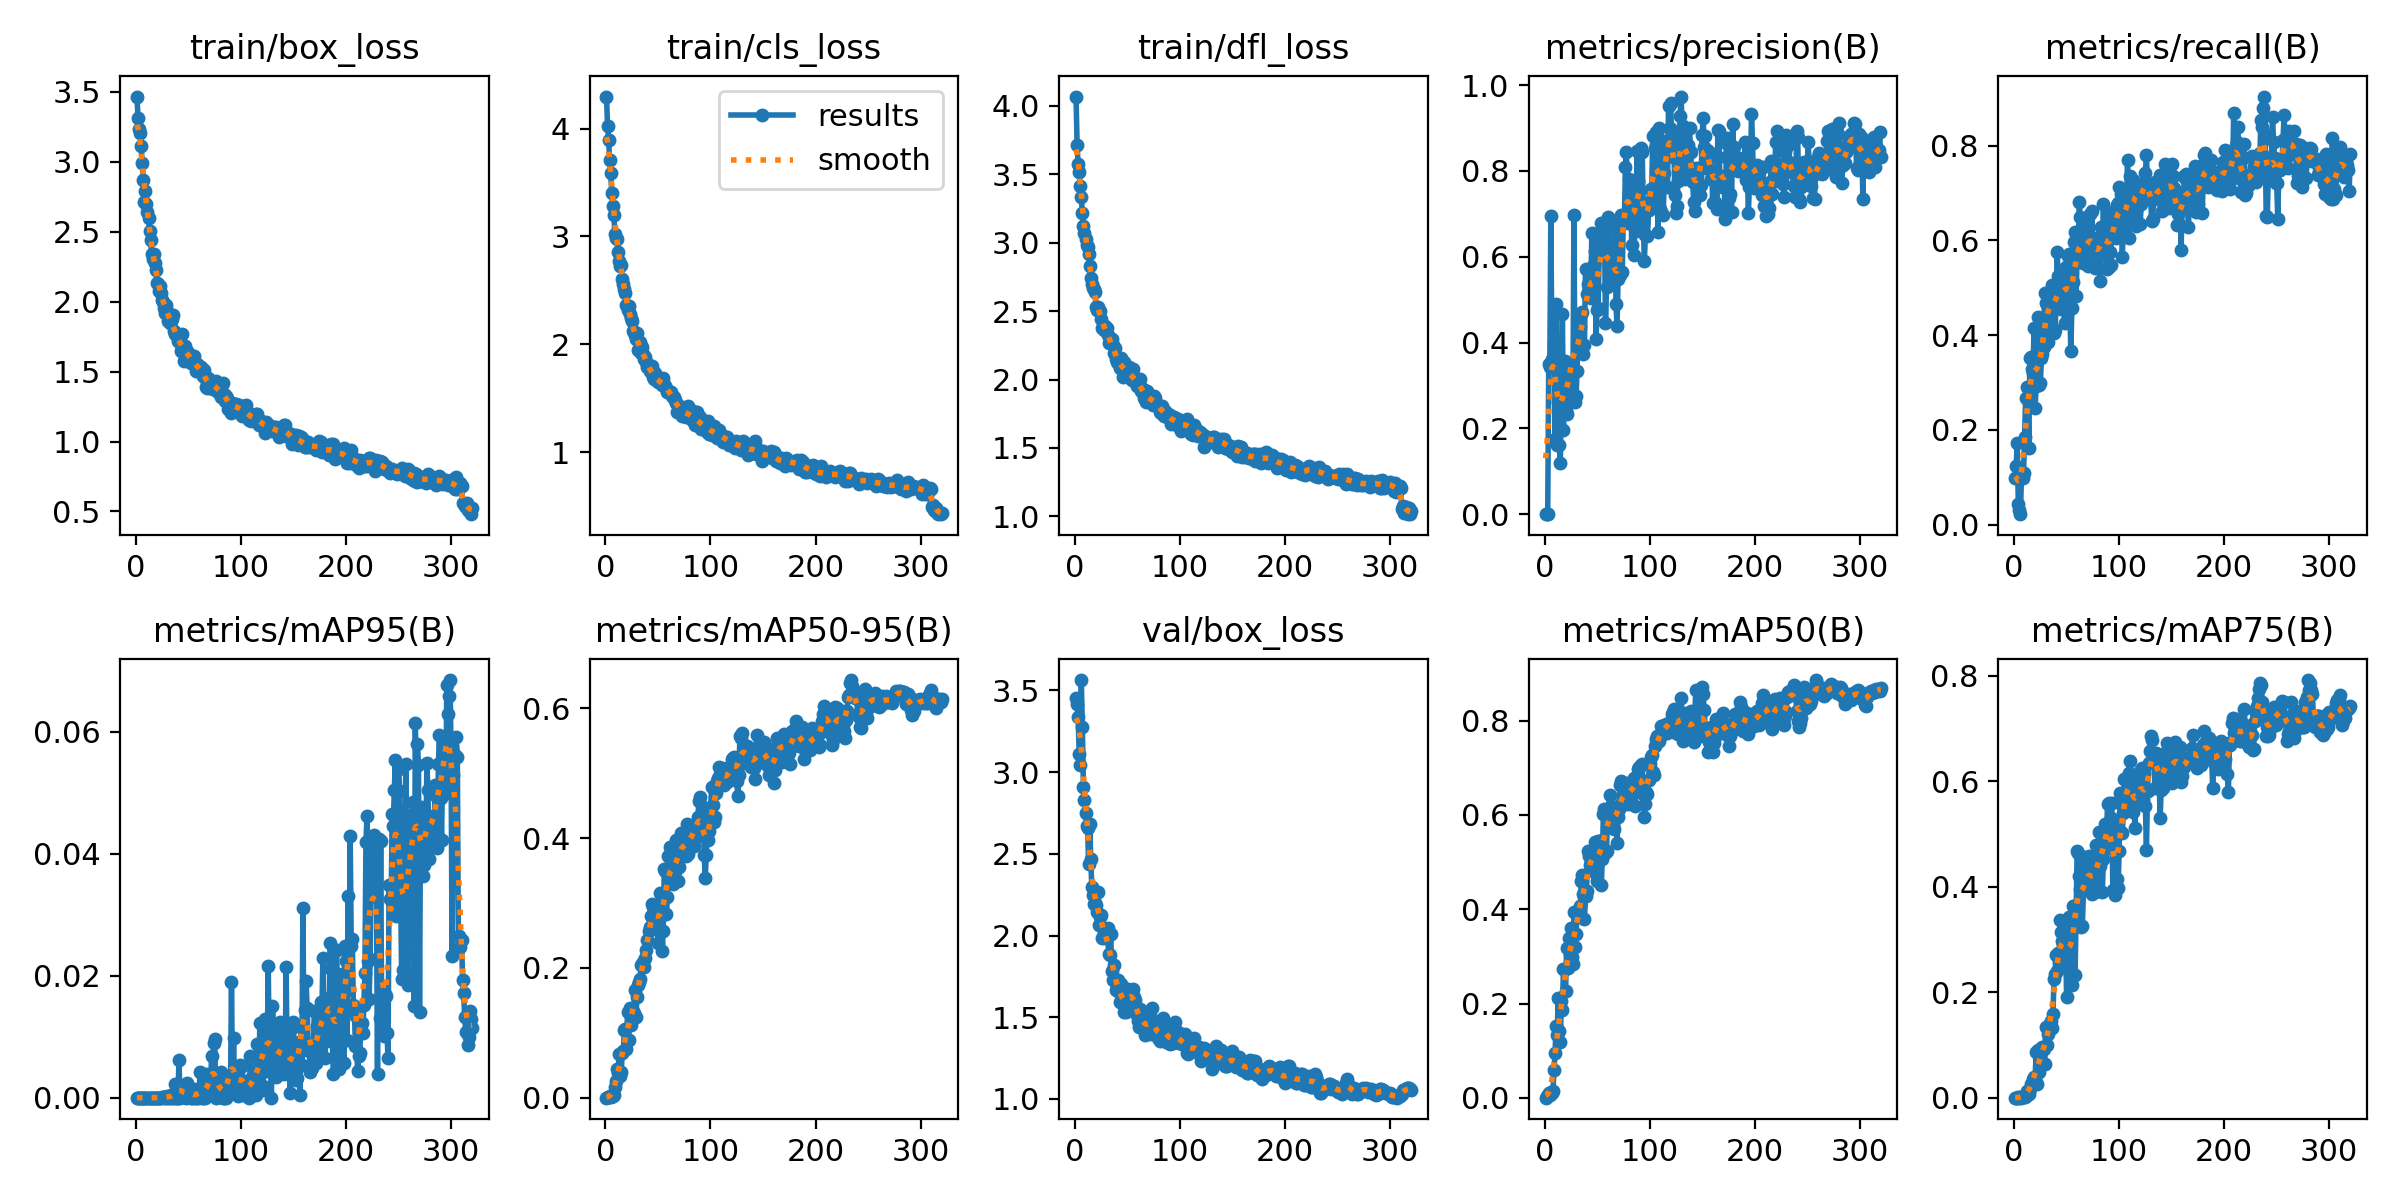

Data behind this chart, as committed beside it:
epoch, time, train/box_loss, train/cls_loss, train/dfl_loss, metrics/precision(B), metrics/recall(B), metrics/mAP50(B), metrics/mAP75(B), metrics/mAP95(B), metrics/mAP50-95(B), val/box_loss, val/cls_loss, val/dfl_loss, lr/pg0, lr/pg1, lr/pg2
1, 16.34, 3.467, 4.298, 4.068, 0.00034, 0.09778, 0.00039, 2e-05, 0, 9e-05, 3.452, 3.989, 3.762, 0.06931, 0.00031, 0.00031
2, 23.81, 3.312, 4.028, 3.716, 0.00079, 0.1244, 0.00319, 0.00018, 0, 0.00059, 3.419, 3.917, 3.664, 0.03763, 0.0006281, 0.0006281
3, 30.82, 3.232, 3.899, 3.572, 0.00095, 0.1733, 0.00513, 0.0002, 0, 0.00094, 3.337, 3.855, 3.544, 0.005944, 0.0009441, 0.0009441
4, 37.85, 3.204, 3.707, 3.516, 0.3511, 0.04444, 0.00932, 0.00054, 0, 0.00221, 3.114, 3.572, 3.386, 0.0009907, 0.0009907, 0.0009907
5, 44.8, 3.115, 3.589, 3.416, 0.3444, 0.03111, 0.00656, 0.00019, 0, 0.00162, 3.046, 3.941, 3.639, 0.0009876, 0.0009876, 0.0009876
6, 51.62, 2.988, 3.402, 3.333, 0.6954, 0.02222, 0.01327, 0.0005, 0, 0.00328, 3.564, 15.62, 4.581, 0.0009845, 0.0009845, 0.0009845
7, 58.33, 2.87, 3.286, 3.218, 0.3614, 0.09961, 0.00951, 0.00014, 0, 0.00234, 3.276, 5.622, 4.165, 0.0009814, 0.0009814, 0.0009814
8, 65.07, 2.712, 3.196, 3.125, 0.3473, 0.09961, 0.0139, 0.0004, 0, 0.00346, 2.911, 12.07, 3.551, 0.0009783, 0.0009783, 0.0009783
9, 72.07, 2.795, 3.026, 3.068, 0.398, 0.1091, 0.05908, 0.00265, 0, 0.01597, 2.827, 3.863, 3.344, 0.0009752, 0.0009752, 0.0009752
10, 78.71, 2.701, 2.981, 3.025, 0.1763, 0.1858, 0.09532, 0.00117, 0, 0.02509, 2.748, 2.927, 3.212, 0.0009722, 0.0009722, 0.0009722
11, 85.64, 2.645, 2.979, 2.985, 0.4912, 0.2676, 0.1523, 0.00308, 0, 0.04406, 2.67, 2.773, 3.169, 0.0009691, 0.0009691, 0.0009691
12, 92.34, 2.598, 2.86, 2.97, 0.1625, 0.2909, 0.1326, 0.01253, 0, 0.03756, 2.657, 3.072, 3.113, 0.000966, 0.000966, 0.000966
13, 99.41, 2.503, 2.769, 2.915, 0.262, 0.269, 0.2118, 0.01086, 0, 0.06725, 2.437, 2.795, 2.897, 0.0009629, 0.0009629, 0.0009629
14, 106.5, 2.44, 2.725, 2.829, 0.1622, 0.1618, 0.1409, 0.00668, 0, 0.03374, 2.683, 2.793, 3.03, 0.0009598, 0.0009598, 0.0009598
15, 113.5, 2.343, 2.739, 2.74, 0.1184, 0.3523, 0.118, 0.0158, 0, 0.0396, 2.467, 3.167, 2.917, 0.0009567, 0.0009567, 0.0009567
16, 120.5, 2.308, 2.61, 2.697, 0.2829, 0.355, 0.2052, 0.02588, 0, 0.06917, 2.297, 3.203, 2.799, 0.0009536, 0.0009536, 0.0009536
17, 127.8, 2.341, 2.557, 2.668, 0.4657, 0.3291, 0.1857, 0.02331, 0, 0.07167, 2.246, 2.834, 2.759, 0.0009505, 0.0009505, 0.0009505
18, 134.8, 2.278, 2.51, 2.66, 0.1962, 0.321, 0.2735, 0.03502, 0, 0.1039, 2.193, 2.286, 2.641, 0.0009474, 0.0009474, 0.0009474
19, 141.8, 2.23, 2.476, 2.638, 0.3564, 0.4152, 0.2732, 0.03853, 0, 0.1061, 2.198, 2.559, 2.619, 0.0009443, 0.0009443, 0.0009443
20, 148.5, 2.133, 2.364, 2.533, 0.2437, 0.2473, 0.2271, 0.03595, 0, 0.07546, 2.186, 2.424, 2.611, 0.0009412, 0.0009412, 0.0009412
21, 155.4, 2.123, 2.315, 2.508, 0.2341, 0.2922, 0.3174, 0.08727, 0, 0.1323, 2.146, 2.15, 2.588, 0.0009381, 0.0009381, 0.0009381
22, 162.3, 2.079, 2.359, 2.528, 0.2613, 0.298, 0.2744, 0.02606, 0, 0.08969, 2.265, 2.161, 2.655, 0.000935, 0.000935, 0.000935
23, 168.8, 2.113, 2.285, 2.502, 0.3265, 0.4386, 0.3392, 0.09077, 0, 0.1378, 2.065, 2.12, 2.53, 0.0009319, 0.0009319, 0.0009319
24, 175.3, 2.063, 2.246, 2.498, 0.3487, 0.2959, 0.3062, 0.0487, 0, 0.1119, 2.115, 2.203, 2.555, 0.0009288, 0.0009288, 0.0009288
25, 181.7, 2.015, 2.213, 2.446, 0.3529, 0.299, 0.3611, 0.07772, 8e-05, 0.1374, 2.126, 2.229, 2.546, 0.0009258, 0.0009258, 0.0009258
26, 189, 1.999, 2.119, 2.38, 0.3451, 0.3515, 0.2994, 0.08588, 0.00011, 0.1323, 1.988, 2.138, 2.416, 0.0009227, 0.0009227, 0.0009227
27, 195.6, 1.957, 2.115, 2.377, 0.2722, 0.3598, 0.2834, 0.09583, 0, 0.1303, 2.046, 2.166, 2.413, 0.0009196, 0.0009196, 0.0009196
28, 202.5, 1.917, 2.084, 2.362, 0.6978, 0.3746, 0.3939, 0.09236, 4e-05, 0.1653, 2.024, 2.136, 2.425, 0.0009165, 0.0009165, 0.0009165
29, 209.3, 1.979, 2.051, 2.39, 0.2618, 0.4886, 0.3191, 0.06442, 0, 0.1247, 1.987, 2.081, 2.451, 0.0009134, 0.0009134, 0.0009134
30, 216.1, 1.931, 2.103, 2.376, 0.2758, 0.4684, 0.3484, 0.1339, 0.00034, 0.1546, 2.007, 2.091, 2.478, 0.0009103, 0.0009103, 0.0009103
31, 223.5, 1.862, 1.949, 2.329, 0.335, 0.4699, 0.3878, 0.1006, 0, 0.1738, 2.044, 1.986, 2.485, 0.0009072, 0.0009072, 0.0009072
32, 230.7, 1.846, 1.958, 2.27, 0.459, 0.3863, 0.3862, 0.1212, 0, 0.1777, 1.889, 1.998, 2.361, 0.0009041, 0.0009041, 0.0009041
33, 238, 1.862, 2.023, 2.282, 0.3923, 0.4765, 0.3887, 0.1386, 0.00045, 0.1832, 1.878, 1.945, 2.381, 0.000901, 0.000901, 0.000901
34, 245.3, 1.874, 1.922, 2.274, 0.4367, 0.453, 0.4075, 0.139, 0, 0.2049, 2.01, 1.881, 2.398, 0.0008979, 0.0008979, 0.0008979
35, 253.1, 1.902, 1.971, 2.296, 0.4666, 0.4841, 0.4604, 0.1461, 0.00012, 0.2065, 1.782, 1.864, 2.243, 0.0008948, 0.0008948, 0.0008948
36, 260.4, 1.794, 1.91, 2.249, 0.4717, 0.5061, 0.4727, 0.132, 0, 0.2098, 1.73, 1.771, 2.24, 0.0008917, 0.0008917, 0.0008917
37, 268, 1.768, 1.867, 2.197, 0.3743, 0.4782, 0.4334, 0.1595, 0.00217, 0.2007, 1.819, 1.793, 2.275, 0.0008886, 0.0008886, 0.0008886
38, 275.7, 1.769, 1.882, 2.229, 0.3955, 0.4057, 0.3791, 0.2259, 0, 0.2154, 1.733, 1.797, 2.204, 0.0008855, 0.0008855, 0.0008855
39, 283.2, 1.752, 1.831, 2.153, 0.5725, 0.4112, 0.4282, 0.2346, 0, 0.2283, 1.667, 1.773, 2.139, 0.0008824, 0.0008824, 0.0008824
40, 290.6, 1.716, 1.793, 2.128, 0.5132, 0.4645, 0.4385, 0.2715, 0, 0.2432, 1.679, 1.788, 2.165, 0.0008793, 0.0008793, 0.0008793
41, 297.8, 1.716, 1.804, 2.12, 0.5366, 0.575, 0.523, 0.2411, 0.00625, 0.2574, 1.726, 1.727, 2.176, 0.0008762, 0.0008762, 0.0008762
42, 304.9, 1.707, 1.749, 2.114, 0.5263, 0.5251, 0.5133, 0.275, 0, 0.2636, 1.652, 1.724, 2.101, 0.0008732, 0.0008732, 0.0008732
43, 311.9, 1.646, 1.74, 2.082, 0.5097, 0.4619, 0.4943, 0.2581, 0.00027, 0.2801, 1.593, 1.662, 2.099, 0.0008701, 0.0008701, 0.0008701
44, 320, 1.769, 1.796, 2.157, 0.5031, 0.4929, 0.5206, 0.3377, 0.00119, 0.2985, 1.706, 1.642, 2.17, 0.000867, 0.000867, 0.000867
45, 327.9, 1.66, 1.701, 2.102, 0.655, 0.4556, 0.5025, 0.3133, 0.00142, 0.2945, 1.608, 1.643, 2.093, 0.0008639, 0.0008639, 0.0008639
46, 336, 1.574, 1.675, 2.019, 0.5061, 0.5131, 0.5004, 0.2975, 0.00022, 0.2862, 1.581, 1.644, 2.062, 0.0008608, 0.0008608, 0.0008608
47, 343.3, 1.683, 1.729, 2.126, 0.5825, 0.5162, 0.5274, 0.2918, 0.00033, 0.2794, 1.53, 1.569, 2.053, 0.0008577, 0.0008577, 0.0008577
48, 350.6, 1.627, 1.67, 2.059, 0.6141, 0.4255, 0.5418, 0.325, 0, 0.2833, 1.589, 1.582, 2.114, 0.0008546, 0.0008546, 0.0008546
49, 358.4, 1.645, 1.667, 2.035, 0.4085, 0.5433, 0.4738, 0.2965, 0.00238, 0.2722, 1.534, 1.645, 2.026, 0.0008515, 0.0008515, 0.0008515
50, 366.2, 1.632, 1.649, 2.048, 0.4771, 0.461, 0.4596, 0.1912, 0.00097, 0.2386, 1.673, 1.56, 2.141, 0.0008484, 0.0008484, 0.0008484
51, 373.9, 1.624, 1.655, 2.091, 0.4819, 0.567, 0.5457, 0.2963, 0.00086, 0.2966, 1.662, 1.595, 2.113, 0.0008453, 0.0008453, 0.0008453
52, 381.3, 1.558, 1.654, 2.047, 0.6131, 0.5717, 0.5443, 0.3433, 0, 0.3153, 1.583, 1.541, 2.07, 0.0008422, 0.0008422, 0.0008422
53, 388.5, 1.566, 1.658, 2.006, 0.6399, 0.4597, 0.5308, 0.2892, 0, 0.29, 1.663, 1.628, 2.11, 0.0008391, 0.0008391, 0.0008391
54, 395.5, 1.573, 1.62, 2, 0.6782, 0.3675, 0.4512, 0.2334, 0.00069, 0.2266, 1.655, 1.758, 2.11, 0.000836, 0.000836, 0.000836
55, 402.3, 1.61, 1.686, 2.077, 0.661, 0.4569, 0.5063, 0.2128, 0.00137, 0.2564, 1.672, 1.64, 2.112, 0.0008329, 0.0008329, 0.0008329
56, 409.5, 1.554, 1.627, 2.017, 0.638, 0.5126, 0.602, 0.3631, 0, 0.3518, 1.621, 1.505, 2.074, 0.0008298, 0.0008298, 0.0008298
57, 416.9, 1.502, 1.616, 1.983, 0.6755, 0.5971, 0.6117, 0.3638, 0, 0.3499, 1.607, 1.493, 2.069, 0.0008268, 0.0008268, 0.0008268
58, 424.5, 1.553, 1.591, 1.996, 0.4451, 0.6171, 0.519, 0.232, 0.00016, 0.2824, 1.564, 1.609, 2.036, 0.0008237, 0.0008237, 0.0008237
59, 432.2, 1.55, 1.553, 1.954, 0.5306, 0.4822, 0.523, 0.3405, 0, 0.3094, 1.517, 1.554, 1.978, 0.0008206, 0.0008206, 0.0008206
60, 440.1, 1.519, 1.554, 1.978, 0.6929, 0.5692, 0.6055, 0.4684, 0.00038, 0.3729, 1.477, 1.475, 1.958, 0.0008175, 0.0008175, 0.0008175
... 260 more rows
